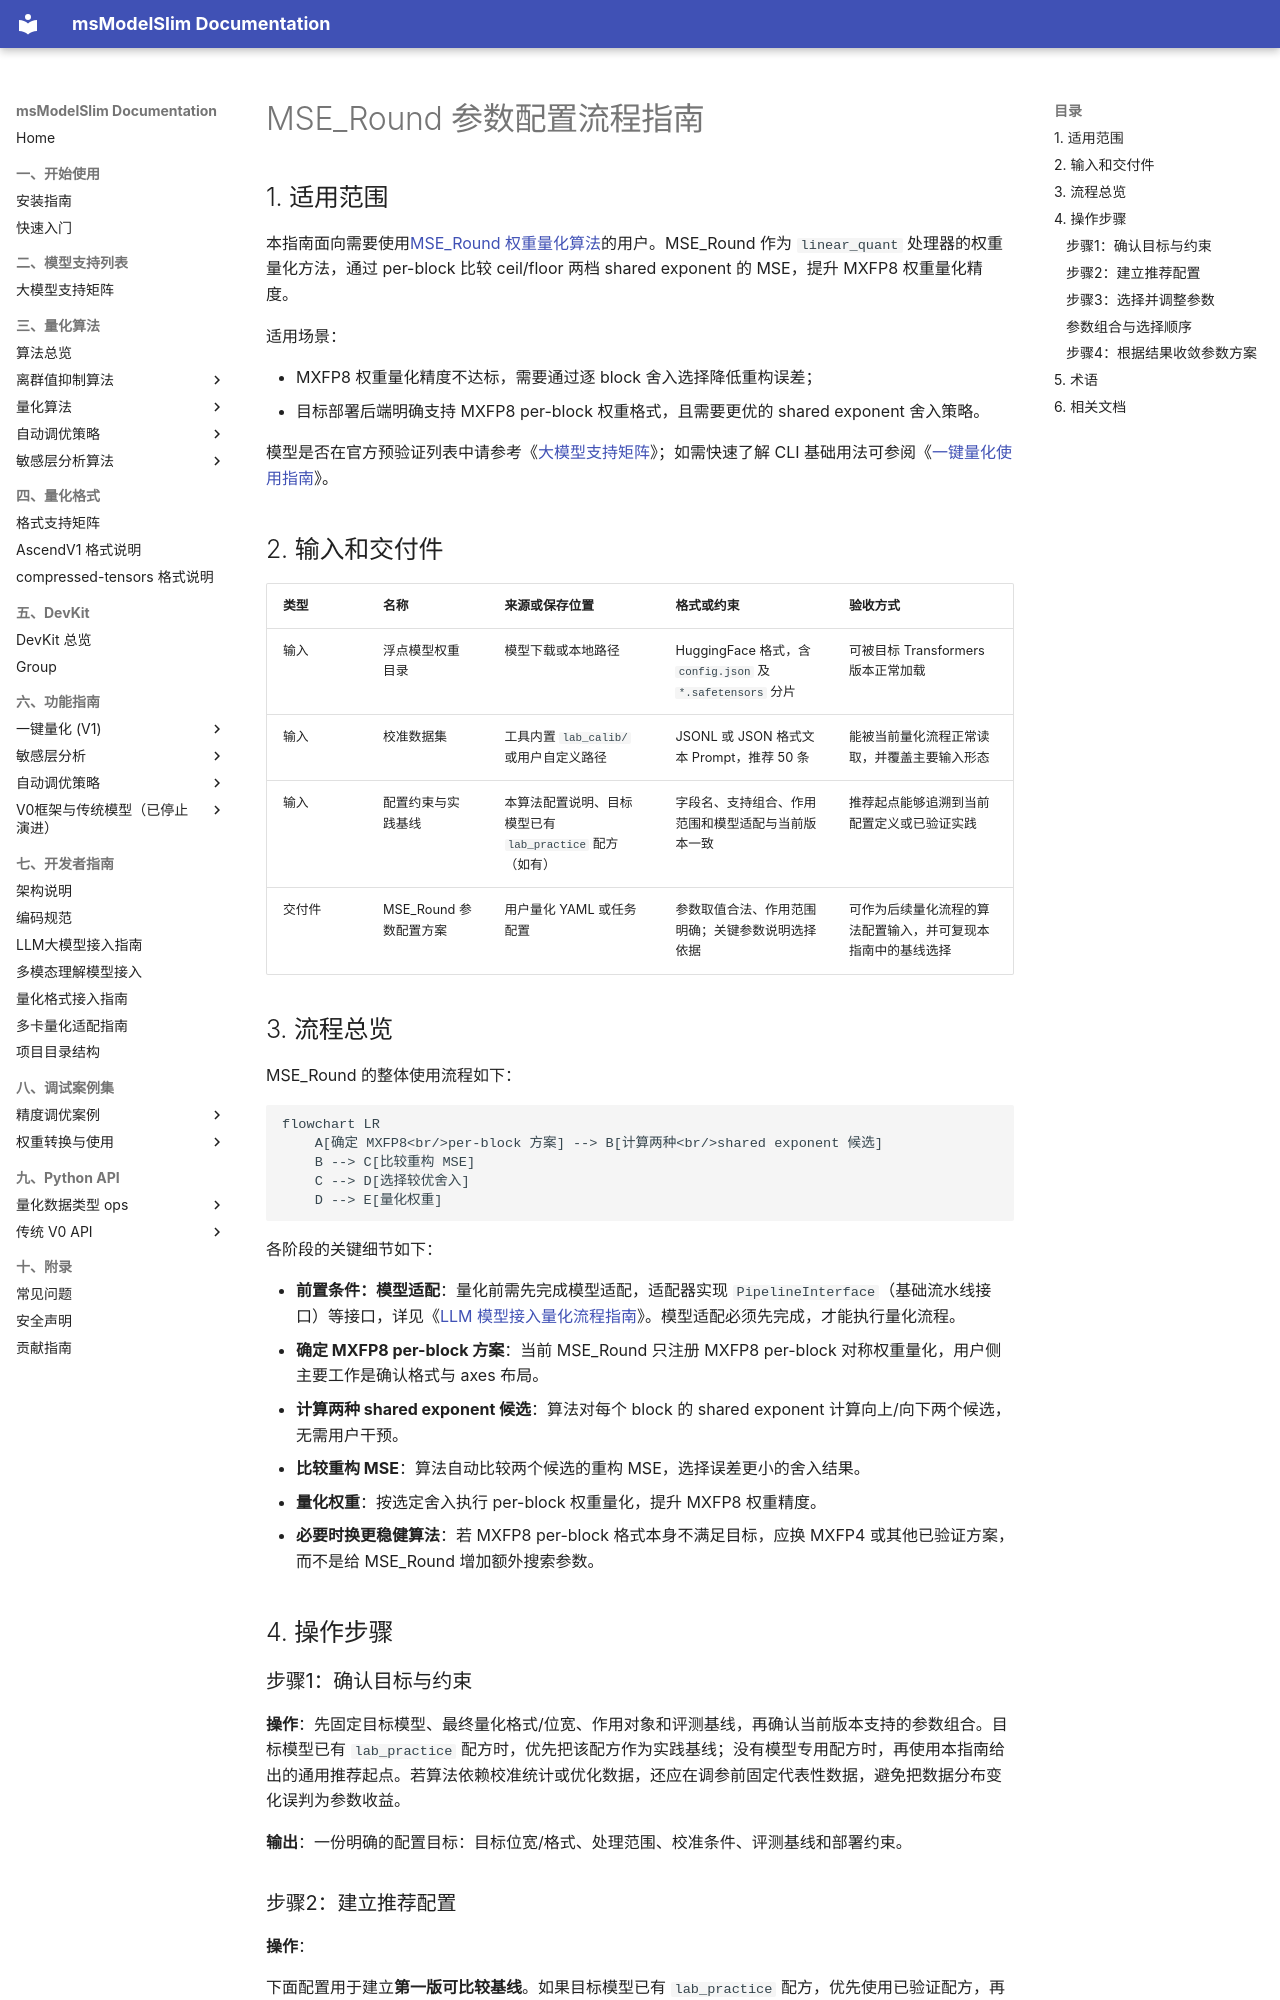

repository: Ascend/msmodelslim · page: zh/knowledge_base/quantization_algorithms/mse_round/usage_mse_round/index.html · generator: mkdocs

# MSE_Round 参数配置流程指南

## 1. 适用范围

本指南面向需要使用[MSE_Round 权重量化算法](./term_mse_round.md)的用户。MSE_Round 作为 `linear_quant` 处理器的权重量化方法，通过 per-block 比较 ceil/floor 两档 shared exponent 的 MSE，提升 MXFP8 权重量化精度。

适用场景：

- MXFP8 权重量化精度不达标，需要通过逐 block 舍入选择降低重构误差；
- 目标部署后端明确支持 MXFP8 per-block 权重格式，且需要更优的 shared exponent 舍入策略。

模型是否在官方预验证列表中请参考《[大模型支持矩阵](../../model/README.md)》；如需快速了解 CLI 基础用法可参阅《[一键量化使用指南](../../../user_guide/usage_one_click_quantization.md)》。

## 2. 输入和交付件

| 类型 | 名称 | 来源或保存位置 | 格式或约束 | 验收方式 |
| --- | --- | --- | --- | --- |
| 输入 | 浮点模型权重目录 | 模型下载或本地路径 | HuggingFace 格式，含 `config.json` 及 `*.safetensors` 分片 | 可被目标 Transformers 版本正常加载 |
| 输入 | 校准数据集 | 工具内置 `lab_calib/` 或用户自定义路径 | JSONL 或 JSON 格式文本 Prompt，推荐 50 条 | 能被当前量化流程正常读取，并覆盖主要输入形态 |
| 输入 | 配置约束与实践基线 | 本算法配置说明、目标模型已有 `lab_practice` 配方（如有） | 字段名、支持组合、作用范围和模型适配与当前版本一致 | 推荐起点能够追溯到当前配置定义或已验证实践 |
| 交付件 | MSE_Round 参数配置方案 | 用户量化 YAML 或任务配置 | 参数取值合法、作用范围明确；关键参数说明选择依据 | 可作为后续量化流程的算法配置输入，并可复现本指南中的基线选择 |

## 3. 流程总览

MSE_Round 的整体使用流程如下：

```mermaid
flowchart LR
    A[确定 MXFP8<br/>per-block 方案] --> B[计算两种<br/>shared exponent 候选]
    B --> C[比较重构 MSE]
    C --> D[选择较优舍入]
    D --> E[量化权重]
```

各阶段的关键细节如下：

- **前置条件：模型适配**：量化前需先完成模型适配，适配器实现 `PipelineInterface`（基础流水线接口）等接口，详见《[LLM 模型接入量化流程指南](../../ptq/llm/integration_guide_large_language_model_quantization.md)》。模型适配必须先完成，才能执行量化流程。
- **确定 MXFP8 per-block 方案**：当前 MSE_Round 只注册 MXFP8 per-block 对称权重量化，用户侧主要工作是确认格式与 axes 布局。
- **计算两种 shared exponent 候选**：算法对每个 block 的 shared exponent 计算向上/向下两个候选，无需用户干预。
- **比较重构 MSE**：算法自动比较两个候选的重构 MSE，选择误差更小的舍入结果。
- **量化权重**：按选定舍入执行 per-block 权重量化，提升 MXFP8 权重精度。
- **必要时换更稳健算法**：若 MXFP8 per-block 格式本身不满足目标，应换 MXFP4 或其他已验证方案，而不是给 MSE_Round 增加额外搜索参数。

## 4. 操作步骤

### 步骤1：确认目标与约束

**操作**：先固定目标模型、最终量化格式/位宽、作用对象和评测基线，再确认当前版本支持的参数组合。目标模型已有 `lab_practice` 配方时，优先把该配方作为实践基线；没有模型专用配方时，再使用本指南给出的通用推荐起点。若算法依赖校准统计或优化数据，还应在调参前固定代表性数据，避免把数据分布变化误判为参数收益。

**输出**：一份明确的配置目标：目标位宽/格式、处理范围、校准条件、评测基线和部署约束。
